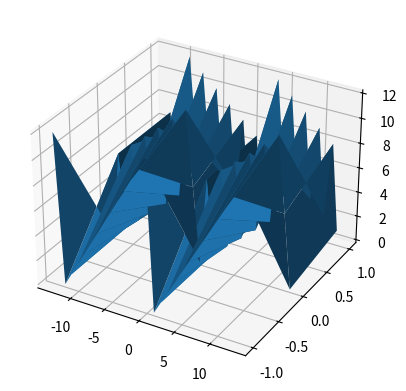

Generate this figure with matplotlib:
import matplotlib.pyplot as plt
import numpy as np
from mpl_toolkits.mplot3d import Axes3D

TABLE_SIZE = 13
PRIME = 7


def hash(x, y):
    return (y % TABLE_SIZE + x * (PRIME - (y % PRIME))) % TABLE_SIZE


if __name__ == '__main__':
    x = np.arange(-13, 14)
    y = np.arange(-1, 2)
    X, Y = np.meshgrid(x, y)
    Z = hash(X, Y)
    ax = plt.axes(projection='3d')
    ax.plot_surface(X, Y, Z)
    plt.show()
